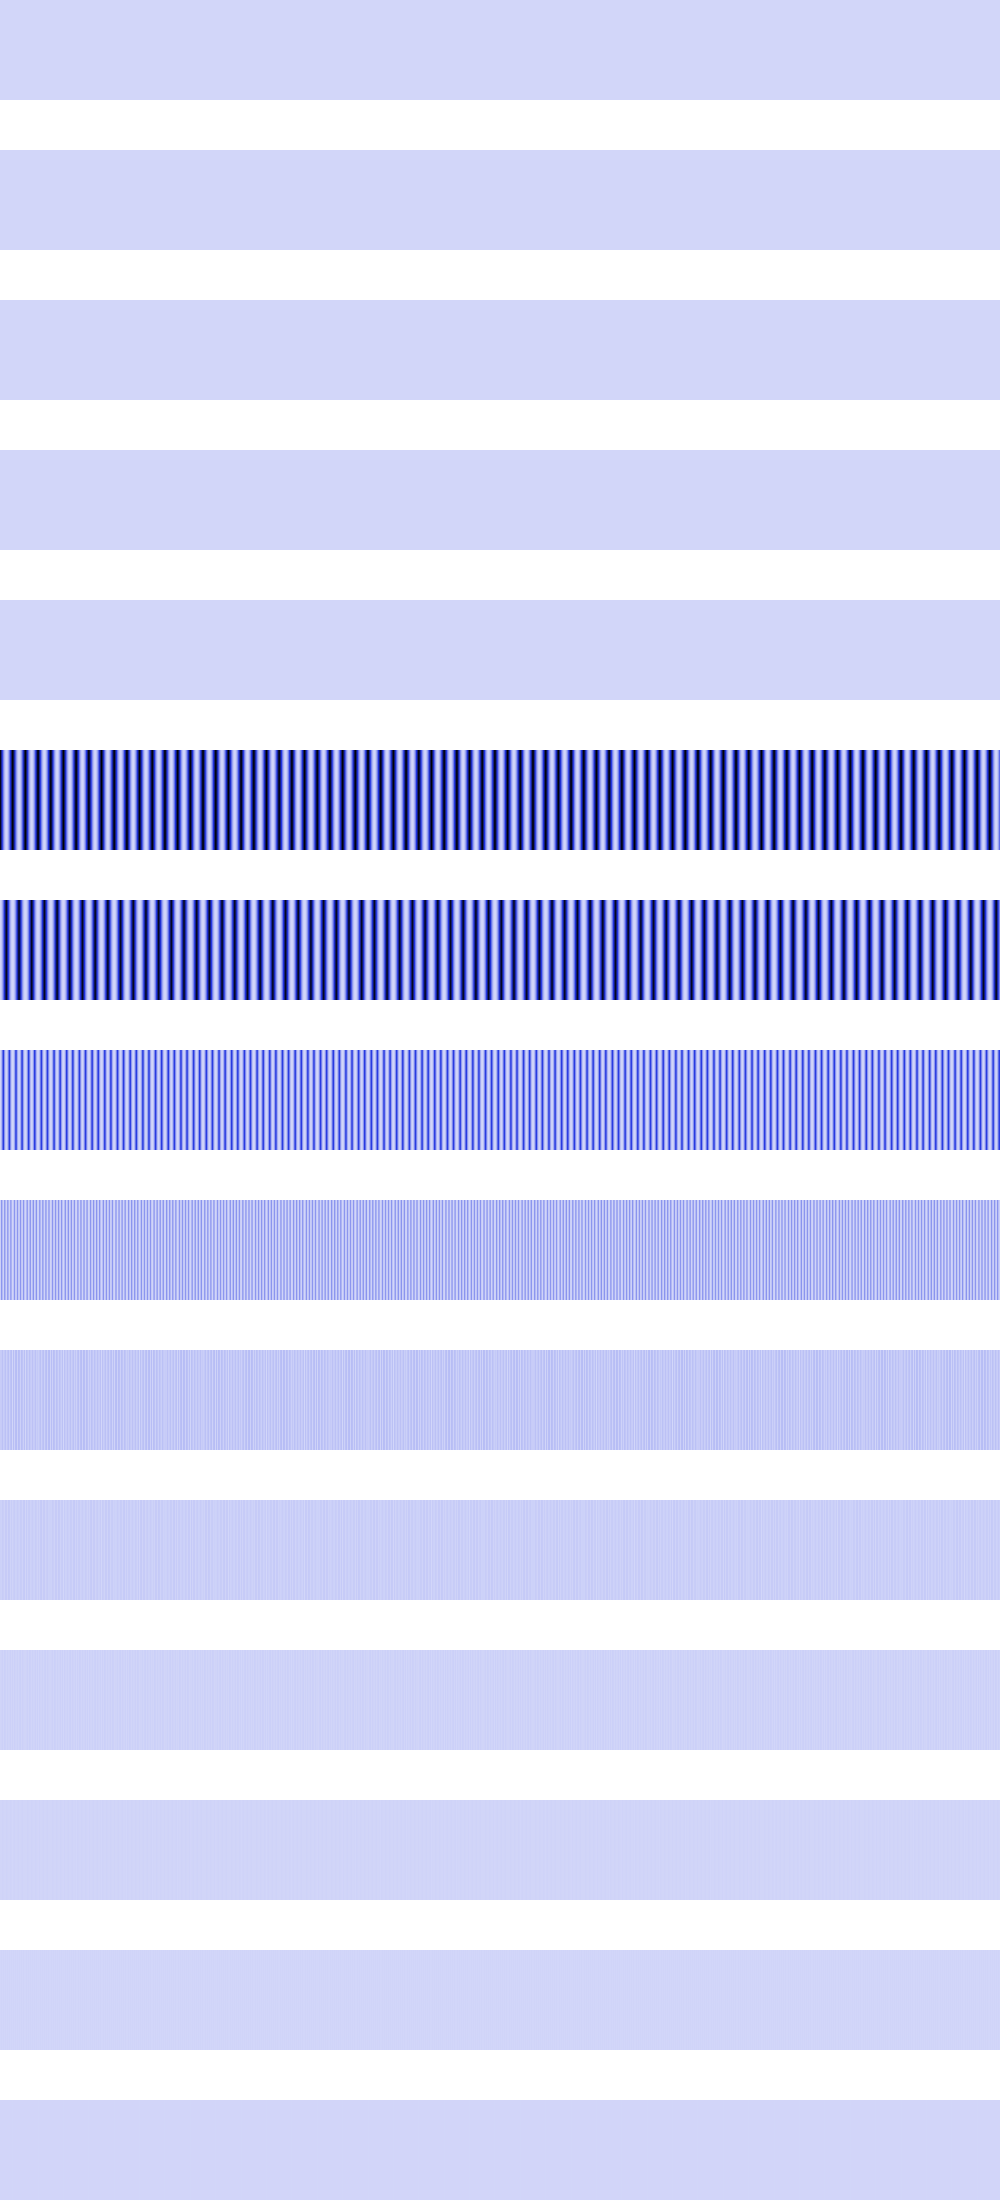

The file beside this chart, header and first rows:
260097, 260097, 260097, 260097, 260097, 260097, 260097, 260097, 260097, 260097, 260097, 260097, 260097, 260097, 260097, 260097, 260097, 260097, 260097, 260097, 260097, 260097, 260097, 260097
309133, 309133, 309133, 309133, 309133, 309133, 309133, 309133, 309133, 309133, 309133, 309133, 309133, 309133, 309133, 309133, 1236534, 1236534, 1236534, 1236534, 1236534, 1236534, 1236534, 1236534
0, 0, 0, 0, 0, 0, 0, 0, 1236534, 1236534, 1236534, 1236534, 1236534, 1236534, 1236534, 1236534, 0, 0, 0, 0, 0, 0, 0, 0
0, 0, 0, 0, 0, 0, 0, 0, 0, 0, 0, 0, 215296, 215296, 215296, 215296, 0, 0, 0, 0, 0, 0, 0, 0
0, 0, 0, 0, 0, 0, 0, 0, 0, 0, 0, 0, 861184, 861184, 0, 0, 0, 0, 0, 0, 0, 0, 0, 0
987478912, 678494656, 427328128, 233964704, 98405104, 20647936, 692224, 38539264, 134187008, 287638464, 498893376, 767951232, 1040449536, 885653824, 594579008, 361300736, 185828816, 68161472, 8294400, 6230016, 61968384, 175506976, 346850080, 575996416
3612672, 46964736, 148119552, 307075328, 523830336, 798392320, 988151808, 707231744, 450560640, 251699200, 110632960, 27369472, 524288, 10854400, 72097792, 191143936, 367992832, 602644480, 895096128, 918196544, 621615360, 382836736, 201859072, 78684160
7225344, 93929472, 296239104, 454770688, 200425472, 44908544, 4997120, 80691200, 271990784, 453066752, 221265920, 54738944, 1048576, 21708800, 144195584, 382287872, 375275520, 139935744, 20201472, 16072704, 127549440, 354631680, 403718144, 157368320
14450688, 187858944, 80773120, 11960320, 174358528, 89817088, 9994240, 161382400, 99385344, 8552448, 148930560, 109477888, 2097152, 43417600, 187727872, 34766848, 37519360, 187596800, 40402944, 32145408, 187990016, 46563328, 27295744, 188907520
28901376, 31784960, 60882944, 23920640, 38338560, 62193664, 19988480, 45940736, 64552960, 17104896, 54591488, 67960832, 4194304, 70057984, 14745600, 69533696, 75038720, 14483456, 72417280, 64290816, 15269888, 67960832, 54591488, 17104896
15859712, 13238272, 29491200, 22675456, 9568256, 32112640, 31588352, 7995392, 36831232, 34209792, 8519680, 26869760, 8388608, 22675456, 29491200, 13238272, 15859712, 28966912, 19005440, 11141120, 30539776, 26869760, 8519680, 34209792
6553600, 9699328, 17039360, 3407872, 19136512, 13893632, 4456448, 15990784, 6553600, 9699328, 17039360, 3407872, 16777216, 3407872, 17039360, 9699328, 6553600, 15990784, 4456448, 13893632, 19136512, 3407872, 17039360, 9699328
4718592, 2621440, 8912896, 6815744, 4718592, 2621440, 8912896, 6815744, 4718592, 2621440, 8912896, 6815744, 0, 6815744, 8912896, 2621440, 4718592, 6815744, 8912896, 2621440, 4718592, 6815744, 8912896, 2621440
1048576, 5242880, 1048576, 5242880, 1048576, 5242880, 1048576, 5242880, 1048576, 5242880, 1048576, 5242880, 0, 5242880, 1048576, 5242880, 1048576, 5242880, 1048576, 5242880, 1048576, 5242880, 1048576, 5242880
2097152, 2097152, 2097152, 2097152, 2097152, 2097152, 2097152, 2097152, 2097152, 2097152, 2097152, 2097152, 0, 2097152, 2097152, 2097152, 2097152, 2097152, 2097152, 2097152, 2097152, 2097152, 2097152, 2097152
